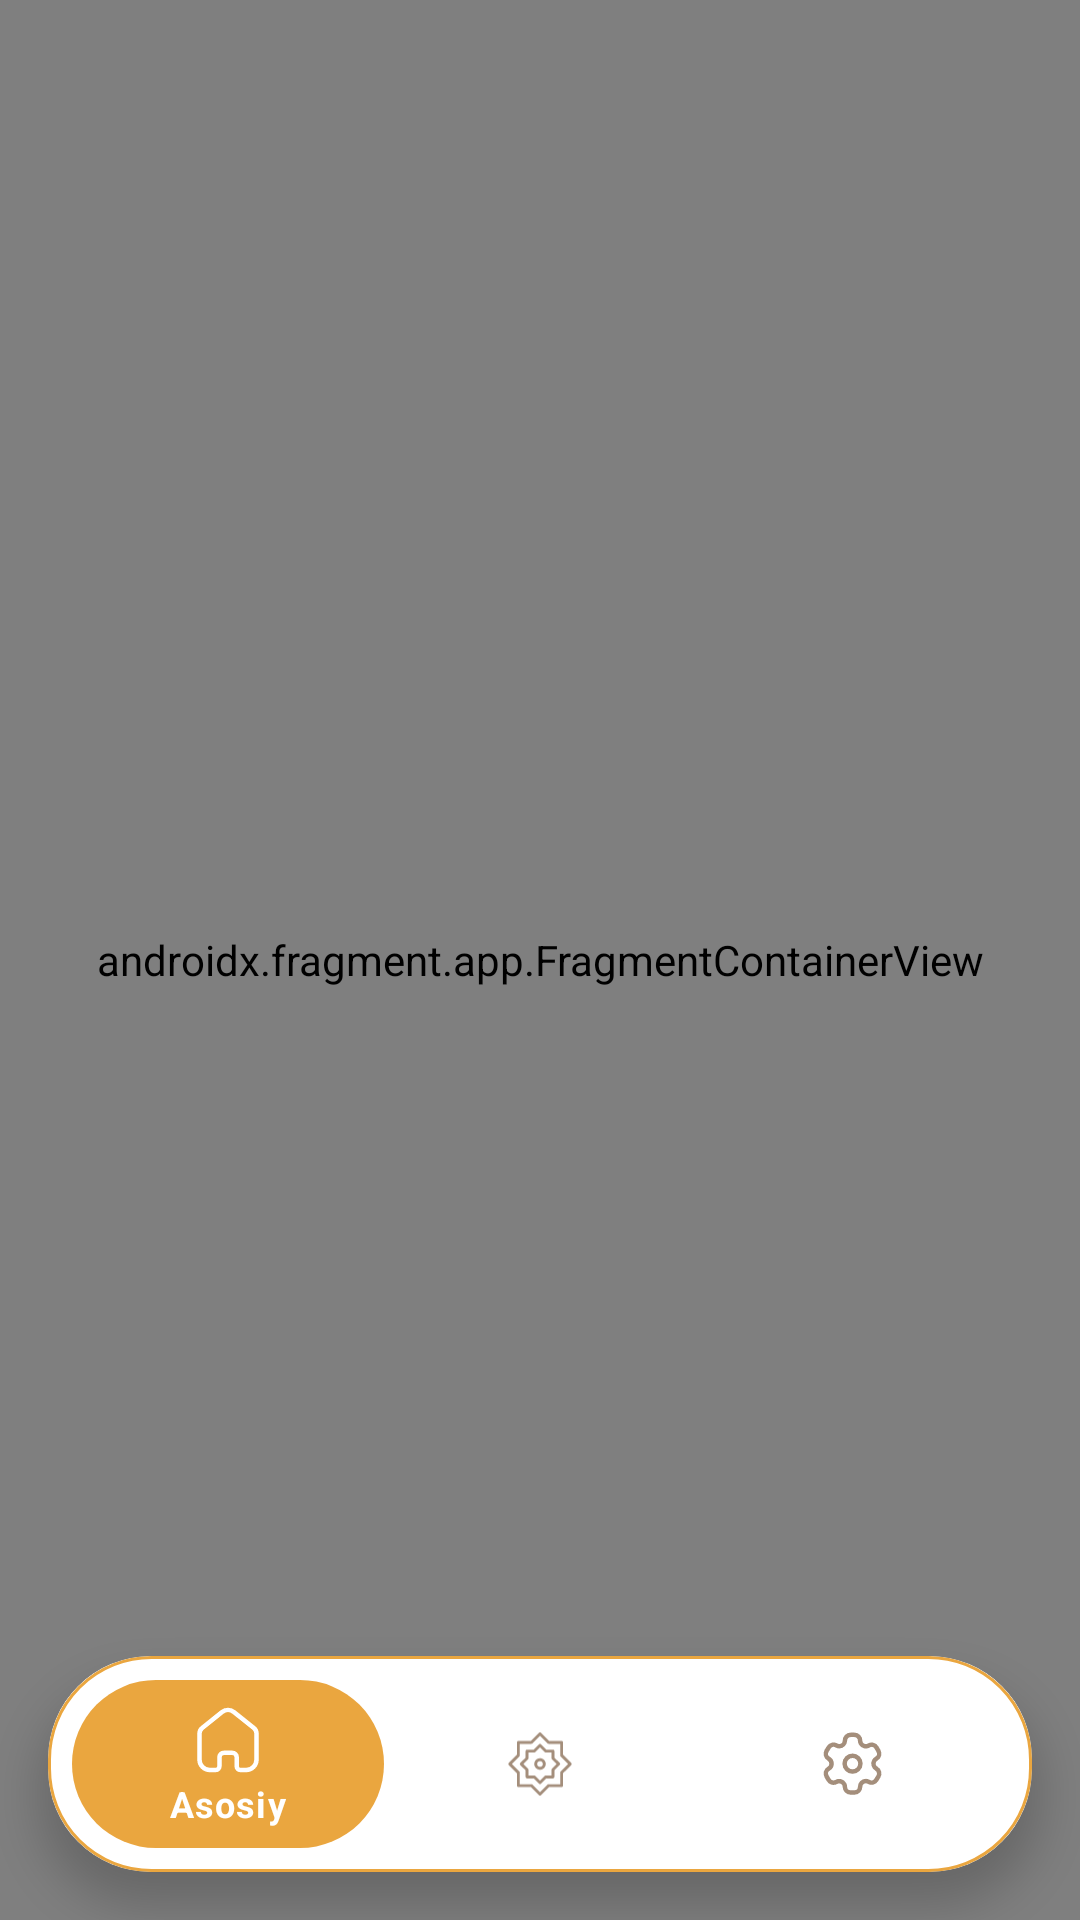

Layout XML and referenced resources for this Android screen:
<!-- AndroidManifest.xml: application theme Theme.Siyrat -->
<!-- res/layout/activity_main.xml -->
<?xml version="1.0" encoding="utf-8"?>
<androidx.coordinatorlayout.widget.CoordinatorLayout xmlns:android="http://schemas.android.com/apk/res/android"
    xmlns:app="http://schemas.android.com/apk/res-auto"
    xmlns:tools="http://schemas.android.com/tools"
    android:layout_width="match_parent"
    android:layout_height="match_parent"
    tools:context=".MainActivity">

    <androidx.constraintlayout.widget.ConstraintLayout
        android:id="@+id/parentLayout"
        android:layout_width="match_parent"
        android:layout_height="match_parent"
        app:layout_behavior="com.google.android.material.appbar.AppBarLayout$ScrollingViewBehavior">

        <androidx.fragment.app.FragmentContainerView
            android:id="@+id/mainNavFragment"
            android:name="androidx.navigation.fragment.NavHostFragment"
            android:layout_width="0dp"
            android:layout_height="0dp"
            android:elevation="1dp"
            app:layout_constraintBottom_toBottomOf="parent"
            app:layout_constraintLeft_toLeftOf="parent"
            app:layout_constraintRight_toRightOf="parent"
            app:layout_constraintTop_toTopOf="parent"
            app:navGraph="@navigation/main_navigation" />

        <androidx.cardview.widget.CardView
            android:id="@+id/cardView"
            android:layout_width="match_parent"
            android:layout_height="wrap_content"
            android:layout_marginHorizontal="16dp"
            android:layout_marginBottom="16dp"
            app:cardCornerRadius="34dp"
            app:cardElevation="8dp"
            app:layout_constraintBottom_toBottomOf="parent">

            <com.google.android.material.bottomnavigation.BottomNavigationView
                android:id="@+id/bottomNavigationView"
                android:layout_width="match_parent"
                android:layout_height="wrap_content"
                android:background="@drawable/bg_bottom_navigation"
                android:padding="8dp"
                app:itemBackground="@drawable/bg_bottom_nav_selector"
                app:itemIconTint="@color/bottom_nav_item_color"
                app:labelVisibilityMode="selected"
                app:itemTextColor="@color/s_white"
                app:layout_constraintLeft_toLeftOf="parent"
                app:layout_constraintRight_toRightOf="parent"
                app:menu="@menu/bottom_nav_menu" />

        </androidx.cardview.widget.CardView>

    </androidx.constraintlayout.widget.ConstraintLayout>

</androidx.coordinatorlayout.widget.CoordinatorLayout>
<!-- resources referenced by this layout -->
<resources>
  <color name="s_white">#FFFFFF</color>
  <!-- drawable bg_bottom_nav_selector (drawable) -->
  <?xml version="1.0" encoding="utf-8"?>
  <selector xmlns:android="http://schemas.android.com/apk/res/android">
      <item android:drawable="@drawable/bg_bottom_selected_item" android:state_selected="true" />
      <item android:drawable="@drawable/bg_transparent_r26" />
  </selector>
  <!-- drawable bg_bottom_navigation (drawable) -->
  <?xml version="1.0" encoding="utf-8"?>
  <shape xmlns:android="http://schemas.android.com/apk/res/android"
      android:shape="rectangle">
      <solid android:color="@color/d_bottom_nav_view_bg" />
      <corners android:radius="34dp" />
      <stroke
          android:width="1dp"
          android:color="@color/d_primary" />
  </shape>
  <style name="Theme.Siyrat" parent="Base.Theme.Siyrat" />
  <!-- drawable bg_bottom_selected_item (drawable) -->
  <?xml version="1.0" encoding="utf-8"?>
  <shape xmlns:android="http://schemas.android.com/apk/res/android"
      android:shape="rectangle">
      <solid android:color="@color/d_primary" />
      <corners android:radius="100dp" />
  </shape>
  <!-- drawable bg_transparent_r26 (drawable) -->
  <?xml version="1.0" encoding="utf-8"?>
  <shape xmlns:android="http://schemas.android.com/apk/res/android"
      android:shape="rectangle">
      <solid android:color="@color/s_transparent" />
      <corners android:radius="26dp" />
  </shape>
  <color name="d_bottom_nav_view_bg">#FFFFFF</color>
  <color name="d_primary">#EAA63F</color>
  <style name="Base.Theme.Siyrat" parent="Theme.MaterialComponents.DayNight.NoActionBar">
          
          <item name="android:statusBarColor">@color/d_main_bg</item>
          <item name="android:windowLightStatusBar" tools:targetApi="m">true</item>
          <item name="android:windowAnimationStyle">@null</item>
          <item name="android:windowBackground">@color/d_main_bg</item>
          
          <item name="android:navigationBarColor">@color/d_main_bg</item>
          <item name="android:windowLightNavigationBar" tools:targetApi="o_mr1">true</item>
      </style>
  <color name="s_transparent">#00000000</color>
  <color name="d_main_bg">#FFFFFF</color>
</resources>
